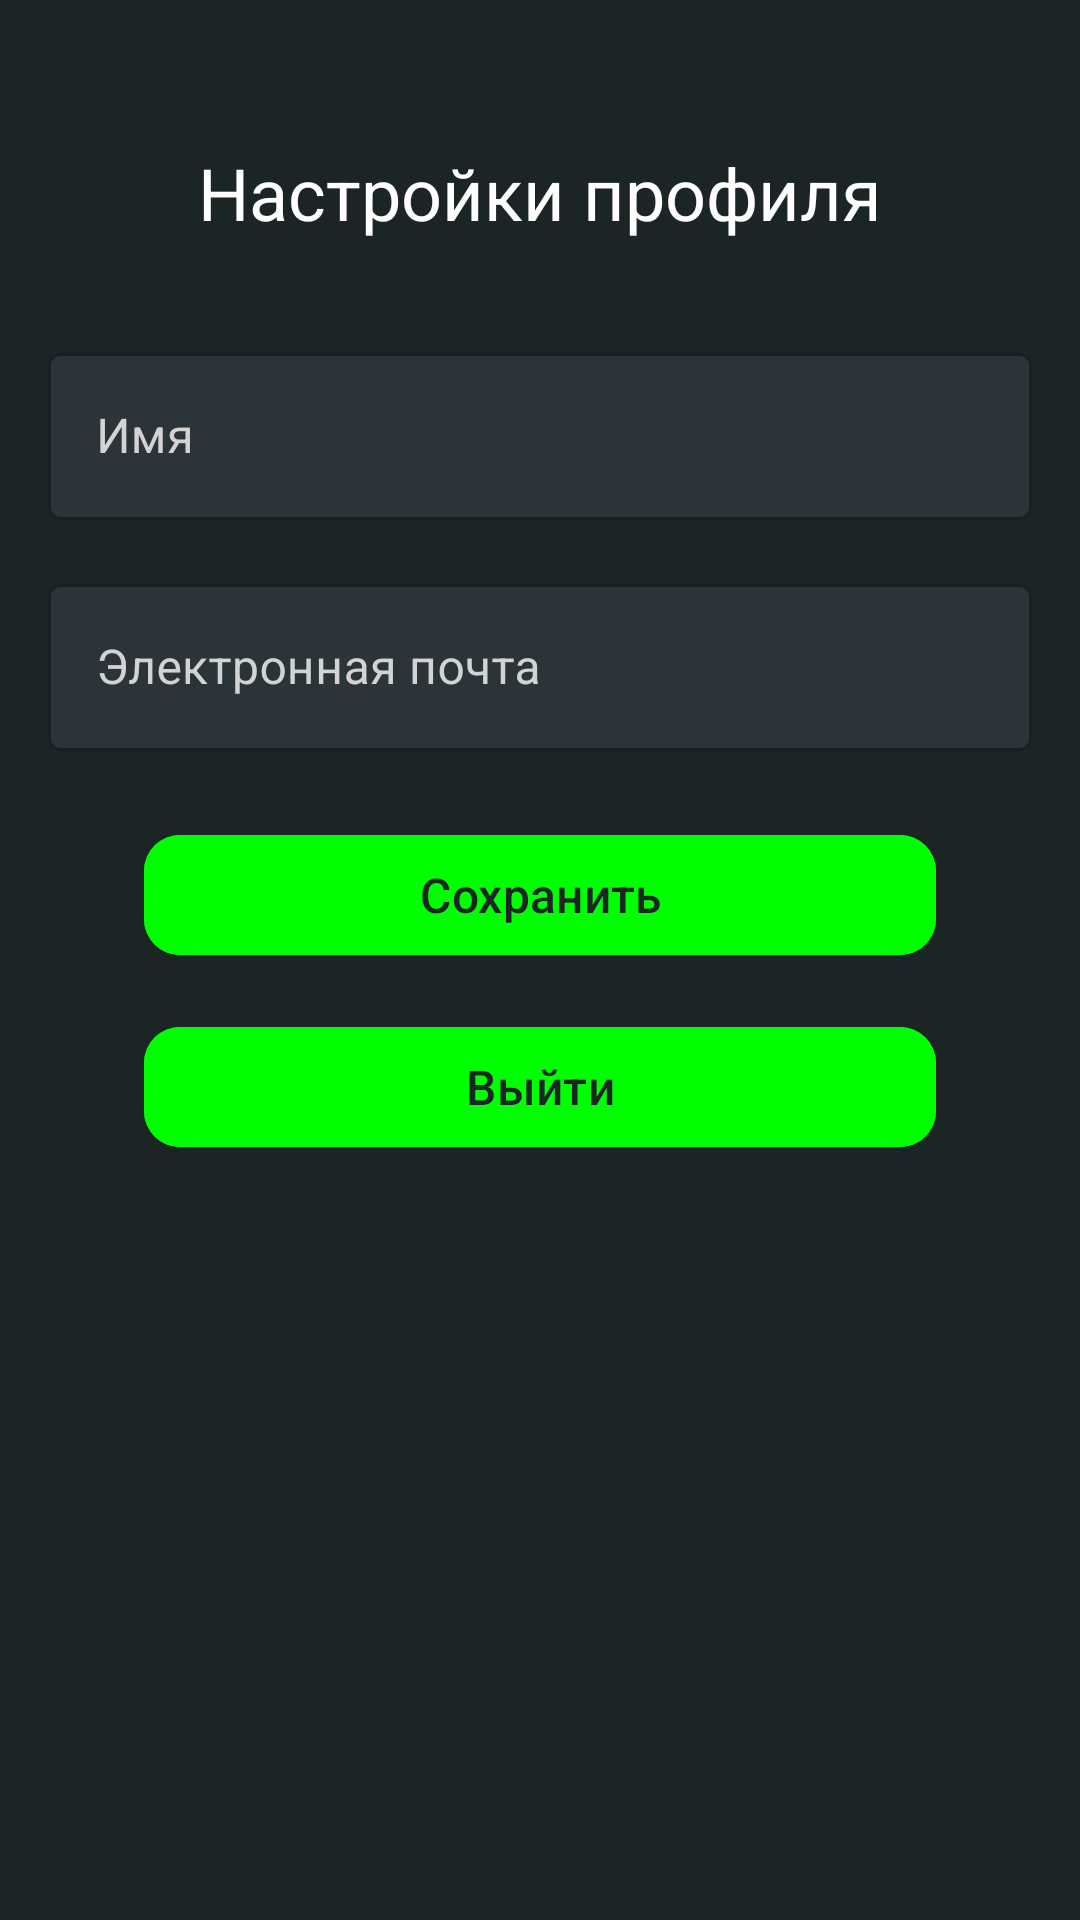

This screen was rendered from an Android layout file. Write that file and the resources it references.
<!-- AndroidManifest.xml: application theme Theme.FMS -->
<!-- res/layout/activity_profile.xml -->
<?xml version="1.0" encoding="utf-8"?>
<androidx.constraintlayout.widget.ConstraintLayout
    xmlns:android="http://schemas.android.com/apk/res/android"
    xmlns:app="http://schemas.android.com/apk/res-auto"
    android:layout_width="match_parent"
    android:layout_height="match_parent"
    android:background="@color/background"
    android:padding="16dp">

    
    <TextView
        android:id="@+id/profile_title"
        style="@style/Text.Title"
        android:layout_width="wrap_content"
        android:layout_height="wrap_content"
        android:text="Настройки профиля"
        app:layout_constraintTop_toTopOf="parent"
        app:layout_constraintStart_toStartOf="parent"
        app:layout_constraintEnd_toEndOf="parent"
        android:layout_marginTop="32dp" />

    
    <com.google.android.material.textfield.TextInputLayout
        android:id="@+id/name_layout"
        android:layout_width="0dp"
        android:layout_height="wrap_content"
        app:layout_constraintTop_toBottomOf="@id/profile_title"
        app:layout_constraintStart_toStartOf="parent"
        app:layout_constraintEnd_toEndOf="parent"
        android:layout_marginTop="32dp"
        style="@style/RoundedTextInputLayout">

        <com.google.android.material.textfield.TextInputEditText
            android:id="@+id/name_input"
            android:layout_width="match_parent"
            android:layout_height="wrap_content"
            android:hint="Имя"
            android:inputType="textPersonName"
            android:textColor="@color/text_primary"
            android:textColorHint="@color/text_secondary" />
    </com.google.android.material.textfield.TextInputLayout>

    
    <com.google.android.material.textfield.TextInputLayout
        android:id="@+id/email_layout"
        android:layout_width="0dp"
        android:layout_height="wrap_content"
        app:layout_constraintTop_toBottomOf="@id/name_layout"
        app:layout_constraintStart_toStartOf="parent"
        app:layout_constraintEnd_toEndOf="parent"
        android:layout_marginTop="16dp"
        style="@style/RoundedTextInputLayout">

        <com.google.android.material.textfield.TextInputEditText
            android:id="@+id/email_input"
            android:layout_width="match_parent"
            android:layout_height="wrap_content"
            android:hint="Электронная почта"
            android:inputType="textEmailAddress"
            android:enabled="false"
            android:textColor="@color/text_primary"
            android:textColorHint="@color/text_secondary" />
    </com.google.android.material.textfield.TextInputLayout>

    
    <com.google.android.material.button.MaterialButton
        android:id="@+id/save_button"
        style="@style/Button.Accent"
        android:layout_width="0dp"
        android:layout_height="wrap_content"
        android:text="Сохранить"
        app:layout_constraintTop_toBottomOf="@id/email_layout"
        app:layout_constraintStart_toStartOf="parent"
        app:layout_constraintEnd_toEndOf="parent"
        android:layout_marginTop="24dp"
        android:layout_marginStart="32dp"
        android:layout_marginEnd="32dp" />

    
    <com.google.android.material.button.MaterialButton
        android:id="@+id/logout_button"
        style="@style/Button.Accent"
        android:layout_width="0dp"
        android:layout_height="wrap_content"
        android:text="Выйти"
        app:layout_constraintTop_toBottomOf="@id/save_button"
        app:layout_constraintStart_toStartOf="parent"
        app:layout_constraintEnd_toEndOf="parent"
        android:layout_marginTop="16dp"
        android:layout_marginStart="32dp"
        android:layout_marginEnd="32dp" />
</androidx.constraintlayout.widget.ConstraintLayout>
<!-- resources referenced by this layout -->
<resources>
  <color name="background">#1C2526</color>
  <color name="text_primary">#FFFFFF</color>
  <color name="text_secondary">#D3D3D3</color>
  <style name="Button.Accent">
          <item name="android:backgroundTint">@color/accent_green</item>
          <item name="android:textColor">@color/background</item>
          <item name="android:textSize">16sp</item>
          <item name="android:fontFamily">sans-serif-medium</item>
          <item name="cornerRadius">12dp</item>
      </style>
  <style name="RoundedTextInputLayout" parent="Widget.MaterialComponents.TextInputLayout.OutlinedBox">
          <item name="boxStrokeColor">@color/text_primary</item>
          <item name="hintTextColor">@color/text_secondary</item>
          <item name="boxBackgroundColor">@color/card_background</item>
          <item name="android:textColorHint">@color/text_secondary</item>
      </style>
  <style name="Text.Title">
          <item name="android:textSize">24sp</item>
          <item name="android:textColor">@color/text_primary</item>
          <item name="android:fontFamily">sans-serif-bold</item>
      </style>
  <style name="Theme.FMS" parent="Base.Theme.FMS" />
  <color name="accent_green">#00FF00</color>
  <color name="card_background">#2A3439</color>
  <style name="Base.Theme.FMS" parent="Theme.Material3.DayNight.NoActionBar">
          
          <item name="colorPrimary">@color/accent_green</item>
          <item name="colorPrimaryVariant">@color/primary_dark</item>
          <item name="colorOnPrimary">@color/text_primary</item>
          <item name="android:statusBarColor">@color/background</item>
          <item name="android:windowBackground">@color/background</item>
      </style>
  <color name="primary_dark">#1A1F21</color>
</resources>
